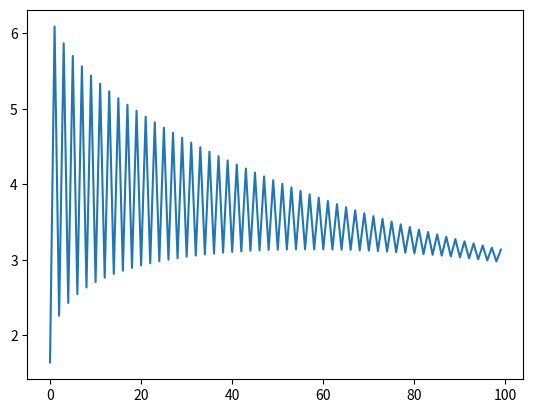
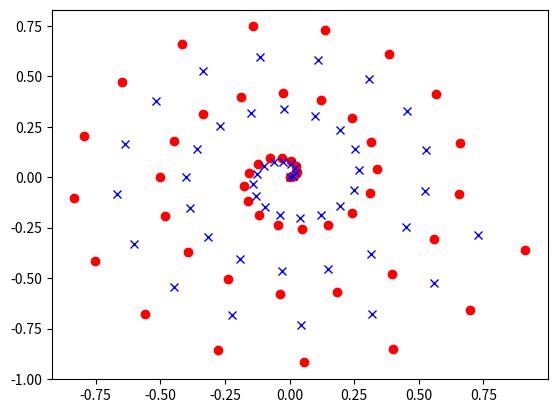
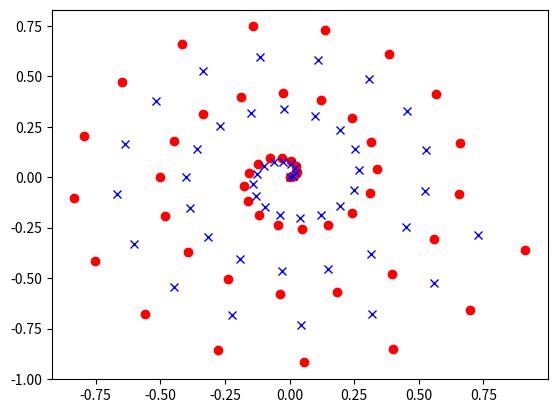

Recreate these plots in Python, in order.
#Multi-Layer Perceptron

import numpy as np
import matplotlib.pyplot as plt

def loss_function(Y, Y_hat):
    #y true labels, y_hat predictions
    #y and y_hat is NxD, N is the number in the batch (1, more, all), D is the output dimension

    #Cross-entropy Loss (Negative Log Loss) - for binary classification
    N = np.size(Y, axis=0) #Average loss over samples
    loss = -1/N * (np.dot(np.transpose(Y), np.log(Y_hat)) + np.dot(np.transpose(1.0-Y), np.log(1.0 - Y_hat))) #Might need to transpose left side
    return loss

def forward_fully_connected(X, W, b=0):
    #Calculates input to next layer
    #X is NxD (network input or output from previous layer). N samples, D dimensions or hidden units in previous layer
    #W is DxK. K number of hidden units in layer
    #b is 1xK

    #Adding bias is optional so that it can be included before calling the function, by adding a row of ones onto the
    #left side of X, and adding another row of weights to W

    #Fully-connected forward pass (a linear combination of inputs + bias)
    return np.dot(X, W) + b

def activation_function(X):
    #returns output from the activation function

    #Sigmoid
    return 1.0/(1.0 + np.exp(-X))

def backward_fully_connected(Z_bar, X, W):
    #Backpropagation through a fully connected layer Z=XW
    #Z_bar = dL/dZ where L is loss function and Z is input to layer
    X_bar = 1.0/100 * np.dot(Z_bar, np.transpose(W)) #CHANGE TO DIVIDE BY BATCHSIZE OR REMOVE
    W_bar = 1.0/100 * np.dot(np.transpose(X), Z_bar) #CHANGE TO DIVIDE BY BATCHSIZE OR REMOVE
    b_bar = Z_bar

    #print(X.shape)
    #print(Z_bar.shape)
    return X_bar, W_bar, b_bar

def differentiate_activation(X):
    #Analytic differentiation of activation function for use in backpropagation of network

    return (1-activation_function(X))*activation_function(X)    #Note that this is valid for the sigmoid,
                                                                #Will be a different analytic derivative
                                                                #if another activation function is used

def backward_activation(Y_bar, Z):
    #Backpropagation through a layer with activation functions
    #Y_bar dL/dY, i.e the gradient of the loss function w.r.t the output from layer, Z is input to layer
    Z_bar = np.multiply(differentiate_activation(Z), Y_bar)
    return Z_bar





#Let's do one hidden layer with 3 units to start with:
#2D input to hidden layer with 3 units --> W1 will be 2x3, b1 will be 1x3
#3D output from hidden layer to 1D output from layer --> W2 will be 3x1, b2 will be 1x1

#X-->Z1-->H1-->Z2-->Y

N_input_dimensions = 2
N_hidden_layers = 3 #Number of layers not including input layer and output layer
N_units_hidden_layer = [100, 100, 100]
#N_hidden_units_layer_1 = 2
#N_hidden_units_layer_2 = 20
N_output_dimensions = 1

#Weight initialization
np.random.seed(seed=2)

#N_units_layer = []
#N_units_layer.append(N_input_dimensions)
#N_units_layer.append(N_units_hidden_layer)
#N_units_layer.append(N_output_dimensions)

W_list = []
b_list = []

for i in range(len(N_units_hidden_layer)+1):
    if(i==0):
        W = np.random.randn(N_input_dimensions,N_units_hidden_layer[i])*np.sqrt(2.0/N_units_hidden_layer[i])
        b = np.random.randn(1,N_units_hidden_layer[i])*np.sqrt(2.0/N_units_hidden_layer[i])
    elif(i==len(N_units_hidden_layer)):
        W = np.random.randn(N_units_hidden_layer[i-1],N_output_dimensions)*np.sqrt(2.0/N_output_dimensions)
        b = np.random.randn(1,N_output_dimensions)*np.sqrt(2.0/N_output_dimensions)
    else:
        W = np.random.randn(N_units_hidden_layer[i-1],N_units_hidden_layer[i])*np.sqrt(2.0/N_units_hidden_layer[i])
        b = np.random.randn(1,N_units_hidden_layer[i])*np.sqrt(2.0/N_units_hidden_layer[i])

    W_list.append(W)
    b_list.append(b)

Z_list = []
H_list = []

def forward_pass(X, W_list, b_list): #This function is network specific and is so created here instead of earlier
    #Calculates network output given input
    Z_list.clear()
    H_list.clear()
    layer_input = X
    for i in range(N_hidden_layers+1):
        Z = forward_fully_connected(layer_input, W_list[i], b_list[i])
        H = activation_function(Z)
        layer_input = H

        Z_list.append(Z)
        H_list.append(H)

    #Input to first layer
    #Z1 = forward_fully_connected(X, W1, b1)
    #Output of first (hidden) layer
    #H1 = activation_function(Z1)
    #Input to second hidden layer
    #Z2 = forward_fully_connected(H1, W2, b2)
    #Output from second hidden layer
    #H2 = activation_function(Z2)
    #Input to output layer
    #Z3 = forward_fully_connected(H2, W3, b3)
    #Output of network
    #Y = activation_function(Z3)

    return Z_list, H_list

def update_weights(stepsize, W, b, W_bar, b_bar):
    #print(W1_bar.shape)
    return W - stepsize*W_bar, b - stepsize*np.mean(b_bar, axis=0)
    #return W1 - stepsize*W1_bar, b1 - stepsize*b1_bar,W2 - stepsize*W2_bar, b2 - stepsize*b2_bar,W3 - stepsize*W3_bar, b3 - stepsize*b3_bar


#Generate data
#c0 = np.random.randn(50,2) #+ np.array([0, 4])#class 0
#c1 = np.dot(np.random.randn(50,2), np.array([[1, 0], [0, 3]])) #class 1
#c1 = np.random.randn(50,2) #+ np.array([0, 4])#class 0
#c1 += 1.5


phi_tmp = np.arange(0, 6*np.pi, 6*np.pi/50)
x_tmp = np.arange(0, 1, 1.0/50)
c0 = np.array([[np.multiply(x_tmp, np.cos(phi_tmp))], [np.multiply(x_tmp, np.sin(phi_tmp))]])
c1 = np.array([[0.8*np.multiply(x_tmp, np.cos(phi_tmp))], [0.8*np.multiply(x_tmp, np.sin(phi_tmp))]])
c = np.concatenate([c0, c1], axis=2)
c = c.reshape([2, 100])
X = c.transpose()

#X = np.concatenate((c0,c1), axis=0)
Y_true = np.concatenate((np.zeros([50,1]), np.ones([50,1])), axis=0)


N_epochs = 100
stepsize = 1
L = np.zeros(N_epochs)
k = 0
for i in range(N_epochs):

    Z_list, H_list = forward_pass(X, W_list, b_list)
    L[i] = loss_function(Y_true, H_list[-1])
    #Y_bar = (Y_hat - H_list[-1])
    H_bar = (H_list[-1] - Y_true) #CHECK THIS !!!
    for j in range(N_hidden_layers+1):
        if(j==0):
            Z_bar = H_bar
        else:
            Z_bar = backward_activation(H_bar, Z_list[-(j+1)])
        if(j == N_hidden_layers):
            H_bar, W_bar, b_bar = backward_fully_connected(Z_bar, X, W_list[-(j+1)])
        else:
            H_bar, W_bar, b_bar = backward_fully_connected(Z_bar, H_list[-(j+2)], W_list[-(j+1)])
        #print(-(j+2))
        #print(W_list[-(j+1)].shape)
        #print(W_bar.shape)
        W_list[-(j+1)], b_list[-(j+1)] = update_weights(stepsize, W_list[-(j+1)], b_list[-(j+1)], W_bar, b_bar)


    #Z1, H1, Z2, H2, Z3, Y_hat = forward_pass(X, W1, b1, W2, b2, W3, b3)
    #L[i] = loss_function(Y_true, Y_hat)
    ##N = np.size(X,0)
    #Y_bar = (Y_hat - Y_true) #CHECK THIS
    ##Y_bar = -1/N*(np.divide(Y_true,Y_hat) + np.divide((1-Y_true),(Y_hat-1))) #dL/dY, specific for NLL with sigmoids
    ##print(Y_bar.shape)

    #Z3_bar = backward_activation(Y_bar, Z3)
    #H2_bar, W3_bar, b3_bar = backward_fully_connected(Z3_bar, H2, W3)

    #Z2_bar = backward_activation(H2_bar, Z2)
    #H1_bar, W2_bar, b2_bar = backward_fully_connected(Z2_bar, H1, W2)

    #Z1_bar = backward_activation(H1_bar, Z1)
    #X_bar, W1_bar, b1_bar = backward_fully_connected(Z1_bar, X, W1)

    #W1, b1, W2, b2, W3, b3 = update_weights(stepsize, W1, b1, W2, b2, W3, b3, W1_bar, b1_bar, W2_bar, b2_bar, W3_bar, b3_bar)

    ##print(W3.shape)

    ##if(i==np.round(N_epochs/(10-k))):
    # #  print(100*i/N_epochs)
    #  # k += 1
    ##if(i == np.round(N_epochs/2)):
    ##    stepsize = 0.0001
plt.figure()
plt.plot(L[0:])
plt.show()
plt.savefig('loss.png')
plt.figure()
plt.plot(X[0:50,0], X[0:50,1], 'ro')
plt.plot(X[50:100,0], X[50:100,1], 'bx')
plt.savefig('data.png')
plt.show()

boundary_x = []
boundary_y = []
for x in np.arange(-1, 1, 6/200):
    for y in np.arange(-1, 1, 6/200):
        Z_list, H_list = forward_pass([x, y], W_list, b_list)
        if(H_list[-1]>= 0.49 and H_list[-1]<=0.51):
            boundary_x.append(x)
            boundary_y.append(y)
plt.figure()
plt.plot(X[0:50,0], X[0:50,1], 'ro')
plt.plot(X[50:100,0], X[50:100,1], 'bx')
plt.plot(boundary_x, boundary_y, 'c.')
plt.savefig('deciscion_boundary.png')
plt.show()
